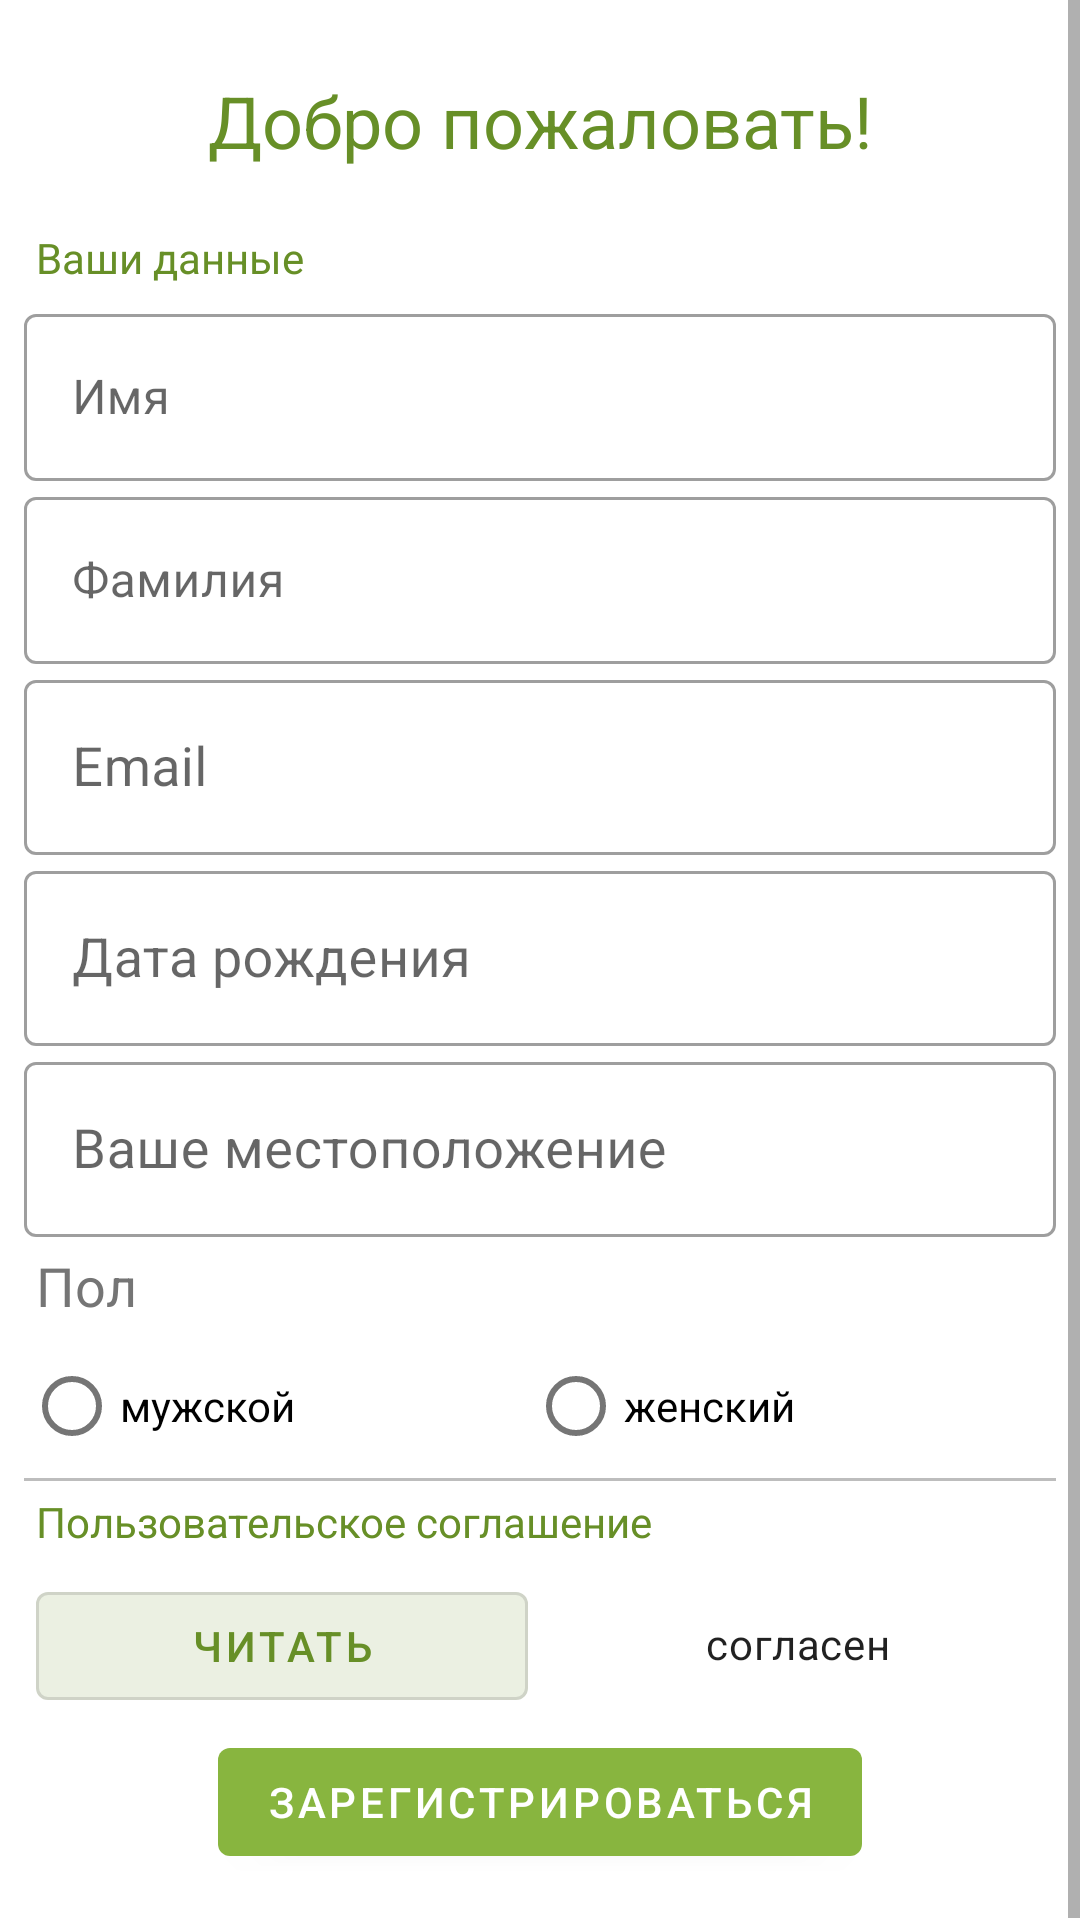

Android layout source for this screen:
<!-- AndroidManifest.xml: activity theme AppTheme -->
<!-- res/layout/activity_user_info.xml -->
<?xml version="1.0" encoding="utf-8"?>
<LinearLayout android:id="@+id/user_info_view"
    xmlns:android="http://schemas.android.com/apk/res/android"
    xmlns:tools="http://schemas.android.com/tools"
    android:layout_width="match_parent"
    android:layout_height="match_parent"
    tools:context=".login_signin.UserInfoActivity"
    android:orientation="vertical"
    xmlns:app="http://schemas.android.com/apk/res-auto">

    <ScrollView
        android:layout_width="match_parent"
        android:layout_height="match_parent">

        <LinearLayout
            android:layout_width="match_parent"
            android:layout_height="wrap_content"
            android:baselineAligned="false"
            android:orientation="vertical"
            android:paddingLeft="8dp"
            android:paddingTop="8dp"
            android:paddingRight="8dp">

            <TextView
                android:layout_width="match_parent"
                android:layout_height="wrap_content"
                android:gravity="center"
                android:paddingTop="16dp"
                android:paddingBottom="16dp"
                android:text="Добро пожаловать!"
                android:textColor="@color/colorPrimaryDark"
                android:textSize="24sp" />
            <TextView
                android:layout_width="match_parent"
                android:layout_height="wrap_content"
                android:paddingStart="4dp"
                android:paddingTop="4dp"
                android:paddingBottom="4dp"
                android:text="Ваши данные"
                android:textColor="@color/colorPrimaryDark" />

            <com.google.android.material.textfield.TextInputLayout
                android:id="@+id/name_text_input_layout"
                style="@style/Widget.MaterialComponents.TextInputLayout.OutlinedBox"
                android:layout_width="match_parent"
                android:layout_height="wrap_content"
                android:layout_gravity="center">

                <com.google.android.material.textfield.TextInputEditText
                    android:id="@+id/name"
                    android:layout_width="match_parent"
                    android:layout_height="wrap_content"
                    android:digits="АБВГДЕЁЖЗИЙКЛМНОПРСТУФХЦЧШЩЬЫЪЭЮЯабвгдеёжзийклмнопрстуфхцчшщъыьэюя-"
                    android:hint="Имя"
                    android:imeActionId="6"
                    android:imeActionLabel="@string/action_sign_in_short"
                    android:imeOptions="actionUnspecified"
                    android:inputType="text|textCapSentences"
                    android:maxLines="1"
                    android:singleLine="true"
                    android:textColorLink="#FF88B53F" />
            </com.google.android.material.textfield.TextInputLayout>
            <com.google.android.material.textfield.TextInputLayout
                android:id="@+id/surname_text_input_layout"
                style="@style/Widget.MaterialComponents.TextInputLayout.OutlinedBox"
                android:layout_width="match_parent"
                android:layout_height="wrap_content"
                android:layout_gravity="center">

                <com.google.android.material.textfield.TextInputEditText
                    android:id="@+id/surname"
                    android:layout_width="match_parent"
                    android:layout_height="wrap_content"
                    android:digits="АБВГДЕЁЖЗИЙКЛМНОПРСТУФХЦЧШЩЬЫЪЭЮЯабвгдеёжзийклмнопрстуфхцчшщъыьэюя-"
                    android:hint="Фамилия"
                    android:imeActionId="6"
                    android:imeActionLabel="@string/action_sign_in_short"
                    android:imeOptions="actionUnspecified"
                    android:inputType="text|textCapSentences"
                    android:maxLines="1"
                    android:singleLine="true"
                    android:textColorLink="#FF88B53F" />
            </com.google.android.material.textfield.TextInputLayout>

            <com.google.android.material.textfield.TextInputLayout
                android:id="@+id/email_text_input_layout"
                style="@style/Widget.MaterialComponents.TextInputLayout.OutlinedBox"
                android:layout_width="match_parent"
                android:layout_height="wrap_content"
                android:layout_gravity="center">

                <com.google.android.material.textfield.TextInputEditText
                    android:id="@+id/email"
                    android:layout_width="match_parent"
                    android:layout_height="wrap_content"
                    android:digits="abcdefghijklmnopqrstuvwxyzABCDEFGHIJKLMNOPQRSTUVWXYZ@1234567890."
                    android:hint="Email"
                    android:imeActionId="6"
                    android:inputType="textEmailAddress"
                    android:maxLines="1"
                    android:singleLine="true"
                    android:textColorLink="#FF88B53F"
                    android:textSize="18sp" />
            </com.google.android.material.textfield.TextInputLayout>

            <com.google.android.material.textfield.TextInputLayout
                android:id="@+id/birthday_text_input_layout"
                style="@style/Widget.MaterialComponents.TextInputLayout.OutlinedBox"
                android:layout_width="match_parent"
                android:layout_height="wrap_content"
                android:layout_gravity="center">

                <com.google.android.material.textfield.TextInputEditText
                    android:id="@+id/birthday"
                    android:layout_width="match_parent"
                    android:layout_height="wrap_content"
                    android:focusableInTouchMode="false"
                    android:hint="Дата рождения"
                    android:inputType="text"
                    android:maxLines="1"
                    android:singleLine="true"
                    android:textColorLink="#FF88B53F"
                    android:textSize="18sp" />
            </com.google.android.material.textfield.TextInputLayout>


            <com.google.android.material.textfield.TextInputLayout
                android:id="@+id/city_text_input_layout"
                style="@style/Widget.MaterialComponents.TextInputLayout.OutlinedBox"
                android:layout_width="match_parent"
                android:layout_height="match_parent"
                android:layout_gravity="center">

                <com.google.android.material.textfield.TextInputEditText
                    android:id="@+id/cityTextView"
                    android:layout_width="match_parent"
                    android:layout_height="wrap_content"
                    android:focusableInTouchMode="false"
                    android:hint="Ваше местоположение"
                    android:inputType="text"
                    android:maxLines="1"
                    android:singleLine="true"
                    android:textColorLink="#FF88B53F"
                    android:textSize="18sp" />
            </com.google.android.material.textfield.TextInputLayout>

            <TextView
                android:layout_width="match_parent"
                android:layout_height="wrap_content"
                android:layout_gravity="center"
                android:layout_weight="2"
                android:text="Пол"
                android:paddingTop="4dp"
                android:paddingStart="4dp"
                android:paddingBottom="4dp"
                android:textColor="@color/colorSecondaryText"
                android:textSize="18sp" />

            <LinearLayout
                android:layout_width="match_parent"
                android:layout_height="wrap_content"
                android:orientation="horizontal"
                android:paddingRight="8dp">
                <RadioGroup
                    android:id="@+id/radioGroupSex"
                    android:layout_width="match_parent"
                    android:layout_height="wrap_content"
                    android:layout_weight="1"
                    android:orientation="horizontal">

                    <RadioButton
                        android:id="@+id/radioButtonMale"
                        android:layout_width="match_parent"
                        android:layout_height="match_parent"
                        android:layout_weight="1"
                        android:text="мужской" />

                    <RadioButton
                        android:id="@+id/radioButtonFemale"
                        android:layout_width="match_parent"
                        android:layout_height="match_parent"
                        android:layout_weight="1"
                        android:text="женский"
                        />
                </RadioGroup>

            </LinearLayout>
            <View
                android:id="@+id/divider"
                android:layout_width="match_parent"
                android:layout_height="1dp"
                android:background="@color/colorDivider" />

            <TextView
                android:layout_width="match_parent"
                android:layout_height="wrap_content"
                android:paddingStart="4dp"
                android:paddingTop="4dp"
                android:paddingBottom="4dp"
                android:text="Пользовательское соглашение"
                android:textColor="@color/colorPrimaryDark" />

            
            <LinearLayout
                android:layout_width="match_parent"
                android:layout_height="wrap_content"
                android:orientation="vertical">

                <LinearLayout
                    android:layout_width="match_parent"
                    android:layout_height="match_parent"
                    android:orientation="horizontal">

                    <com.google.android.material.button.MaterialButton
                        android:layout_width="match_parent"
                        android:layout_height="match_parent"
                        android:layout_weight="1"
                        android:layout_margin="4dp"
                        android:text="читать"
                        style="@style/Widget.MaterialComponents.Button.OutlinedButton"
                        app:backgroundTint="@color/colorPrimaryDarkAlpha"
                        android:textColor="@color/colorPrimaryDark"
                        android:onClick="getAgreement"/>

                    <com.google.android.material.chip.Chip
                        android:id="@+id/chipAgreementAgree"
                        android:layout_height="match_parent"
                        android:layout_width="match_parent"
                        android:layout_weight="1"
                        android:text="согласен"
                        app:chipIcon="@drawable/baseline_done_black_24"
                        app:iconStartPadding="12dp"
                        app:chipBackgroundColor="@android:color/transparent"
                        android:textAlignment="center"
                        app:chipIconTint="@color/colorPrimaryDark"
                        android:onClick="acceptAgreement"
                        app:chipStrokeColor="@color/colorPrimaryDarkAlpha"
                        />

                </LinearLayout>

                <com.google.android.material.button.MaterialButton
                    android:id="@+id/buttonNext"
                    style="@style/Widget.MaterialComponents.Button"
                    android:layout_width="wrap_content"
                    android:layout_height="wrap_content"
                    android:layout_gravity="center_vertical|center_horizontal"
                    android:layout_marginBottom="16dp"
                    android:onClick="finishRegistration"
                    android:text="зарегистрироваться"
                    />
            </LinearLayout>

        </LinearLayout>
    </ScrollView>

</LinearLayout>
<!-- resources referenced by this layout -->
<resources>
  <color name="colorDivider">#BDBDBD</color>
  <color name="colorPrimaryDark"> #678f27</color>
  <color name="colorPrimaryDarkAlpha">#22678f27</color>
  <color name="colorSecondaryText">#757575</color>
  <string name="action_sign_in_short">Проверка пароля</string>
  <style name="AppTheme" parent="Theme.MaterialComponents.Light.NoActionBar">
          
          <item name="colorPrimary">@color/colorPrimary</item>
          <item name="colorPrimaryDark">@color/colorPrimaryDark</item>
          <item name="colorAccent">@color/colorPrimary</item>
      </style>
  <color name="colorPrimary">#88b53f</color>
</resources>
